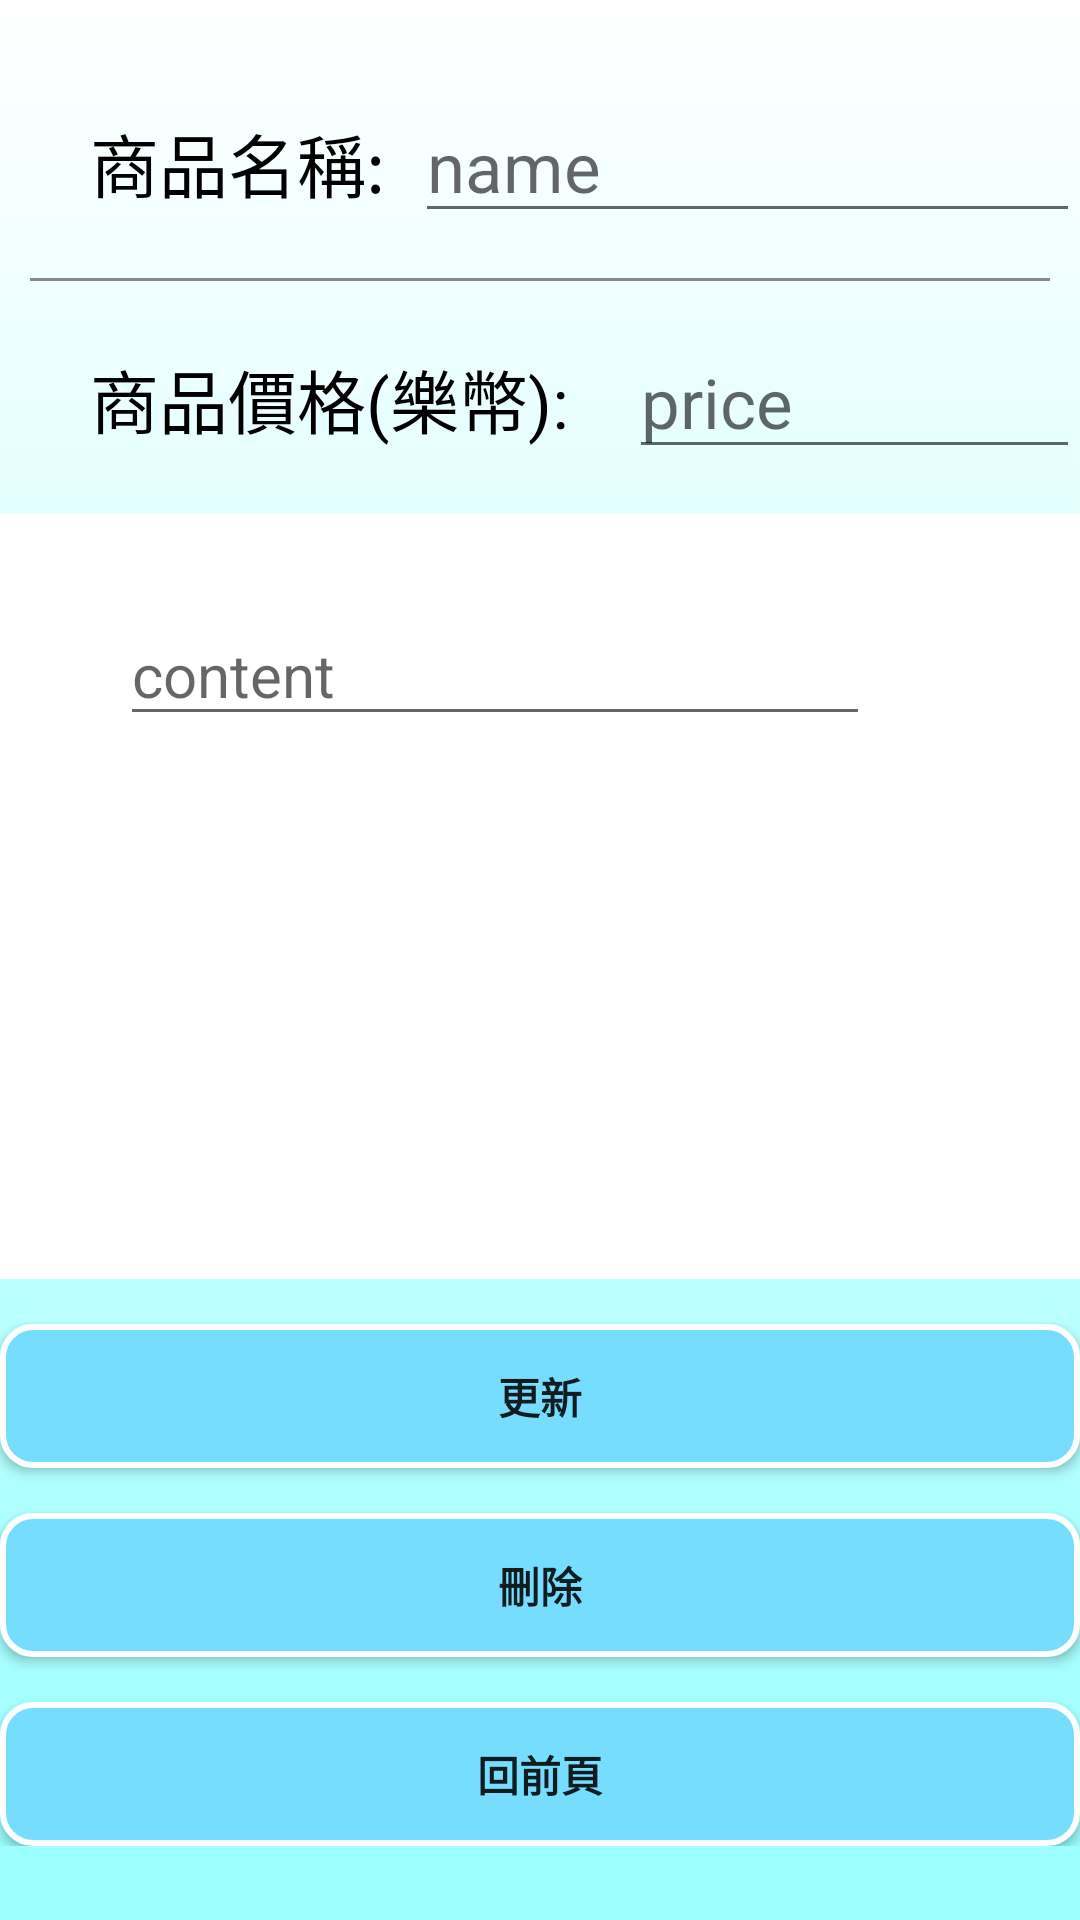

Layout XML and referenced resources for this Android screen:
<!-- AndroidManifest.xml: application theme AppTheme -->
<!-- res/layout/activity_m_productsdetails.xml -->
<?xml version="1.0" encoding="utf-8"?>
<ScrollView xmlns:android="http://schemas.android.com/apk/res/android"
    xmlns:app="http://schemas.android.com/apk/res-auto"
    xmlns:tools="http://schemas.android.com/tools"
    android:layout_width="match_parent"
    android:layout_height="match_parent"
    tools:context=".m_productsDetailsActivity"
    android:orientation="vertical"
    android:background="@drawable/startcolor"
    >
    <LinearLayout
        android:layout_width="match_parent"
        android:layout_height="wrap_content"
        android:orientation="vertical"
        android:layout_marginTop="15sp">
<LinearLayout
    android:layout_width="match_parent"
    android:layout_height="wrap_content"
    android:orientation="horizontal"
    android:layout_marginTop="15sp">
    <TextView
        android:layout_width="wrap_content"
        android:layout_height="wrap_content"
        android:text="商品名稱:"
        android:layout_marginLeft="30dp"
        android:textSize="23dp"
        android:textColor="#000"
       />
    <EditText
        android:id="@+id/title_editTxt"
        android:layout_width="wrap_content"
        android:layout_height="wrap_content"
        android:ems="10"
        android:inputType="textPersonName"
        android:hint="name"
        android:textSize="23dp"
        android:layout_marginLeft="10dp"
        android:textColor="#333"/>

</LinearLayout>
    <ImageView
        android:layout_marginTop="15dp"
        android:layout_marginLeft="10dp"
        android:layout_marginRight="10dp"
        android:layout_width="match_parent"
        android:layout_height="1dp"
        android:background="#888"
        />
    <LinearLayout
        android:layout_width="match_parent"
        android:layout_height="wrap_content"
        android:orientation="horizontal">
        <TextView
            android:layout_width="wrap_content"
            android:layout_height="wrap_content"
            android:text="商品價格(樂幣):"
            android:layout_marginLeft="30dp"
            android:textSize="23dp"
            android:textColor="#000"
            android:layout_marginTop="15dp"
            />
    <EditText
        android:id="@+id/author_editTxt"
        android:layout_width="wrap_content"
        android:layout_height="wrap_content"
        android:ems="10"
        android:inputType="textPersonName"
        android:hint="price"
        android:textSize="23dp"
        android:layout_marginTop="15dp"
        android:layout_marginLeft="20dp"
        android:textColor="#333"
       />
    </LinearLayout>

    <LinearLayout
        android:layout_width="match_parent"
        android:layout_height="255sp"
        android:layout_marginTop="15sp"
        android:background="@color/white">

        <EditText
            android:id="@+id/isbn_editTxt"
            android:layout_width="250dp"
            android:layout_height="wrap_content"
            android:layout_marginLeft="40dp"
            android:layout_marginTop="30dp"
            android:hint="content"
            android:inputType="textPersonName"
            android:textColor="#333"
            android:textSize="20dp" />
    </LinearLayout>

    <Spinner
        android:id="@+id/book_categories_spinner"
        android:layout_width="0dp"
        android:layout_height="0dp"
        android:entries="@array/book_categories"/>

    <Button
        android:id="@+id/update_btn"
        android:layout_width="match_parent"
        android:layout_height="wrap_content"
        android:text="更新"
        android:layout_marginTop="15dp"
        android:textStyle="bold"
        android:background="@drawable/button_rounde"/>

    <Button
        android:id="@+id/delete_btn"
        android:layout_width="match_parent"
        android:layout_height="wrap_content"
        android:text="刪除"
        android:textStyle="bold"
        android:layout_marginTop="15dp"
        android:background="@drawable/button_rounde"/>
    <Button
        android:id="@+id/joint_btn"
        android:layout_width="0dp"
        android:layout_height="0dp"
        android:textStyle="bold"
        android:text="報名"
        android:layout_marginTop="0dp"
        android:background="@drawable/button_rounde"/>
    <Button
        android:id="@+id/back_btn"
        android:layout_width="match_parent"
        android:layout_height="wrap_content"
        android:textStyle="bold"
        android:text="回前頁"
        android:layout_marginTop="15dp"
        android:background="@drawable/button_rounde"/>


</LinearLayout>
</ScrollView>
<!-- resources referenced by this layout -->
<resources>
  <string-array name="book_categories">
          <item>Software</item>
          <item>Network</item>
          <item>Electronics</item>
          <item>Others</item>
      </string-array>
  <color name="white">#FFFFFF</color>
  <!-- drawable button_rounde (drawable) -->
  <?xml version="1.0" encoding="utf-8"?>
  <selector xmlns:android="http://schemas.android.com/apk/res/android">
  
      
      <item android:state_pressed="true">
          
          <shape android:shape="rectangle">
              
              <corners android:radius="15dip" />
              
              <stroke android:width="1dip" android:color="#538394" />
              
              <gradient android:angle="-90" android:startColor="#77BBFF" android:endColor="	#77BBFF"  />
          </shape>
      </item>
  
      
      <item android:color="@android:color/black">
          <shape android:shape="rectangle"  >
              <corners android:radius="10dip" />
              <stroke android:width="2dip" android:color="#fff" />
              <gradient android:angle="-90" android:startColor="#77DDFF" android:endColor="#77DDFF"  />
          </shape>
      </item>
  
  </selector>
  <!-- drawable startcolor (drawable) -->
  <?xml version="1.0" encoding="utf-8"?>
  <shape xmlns:android="http://schemas.android.com/apk/res/android">
      <gradient
          android:angle="270"
          android:startColor="@color/white"
          android:endColor="#99FFFF"/>
  
  
  </shape>
  <style name="AppTheme" parent="Theme.AppCompat.Light.DarkActionBar">
          
          <item name="colorPrimary">#88DDFF</item>
          <item name="colorPrimaryDark">#88DDFF</item>
          <item name="colorAccent">@color/colorAccent</item>
      </style>
  <color name="colorAccent">#FF005D</color>
</resources>
